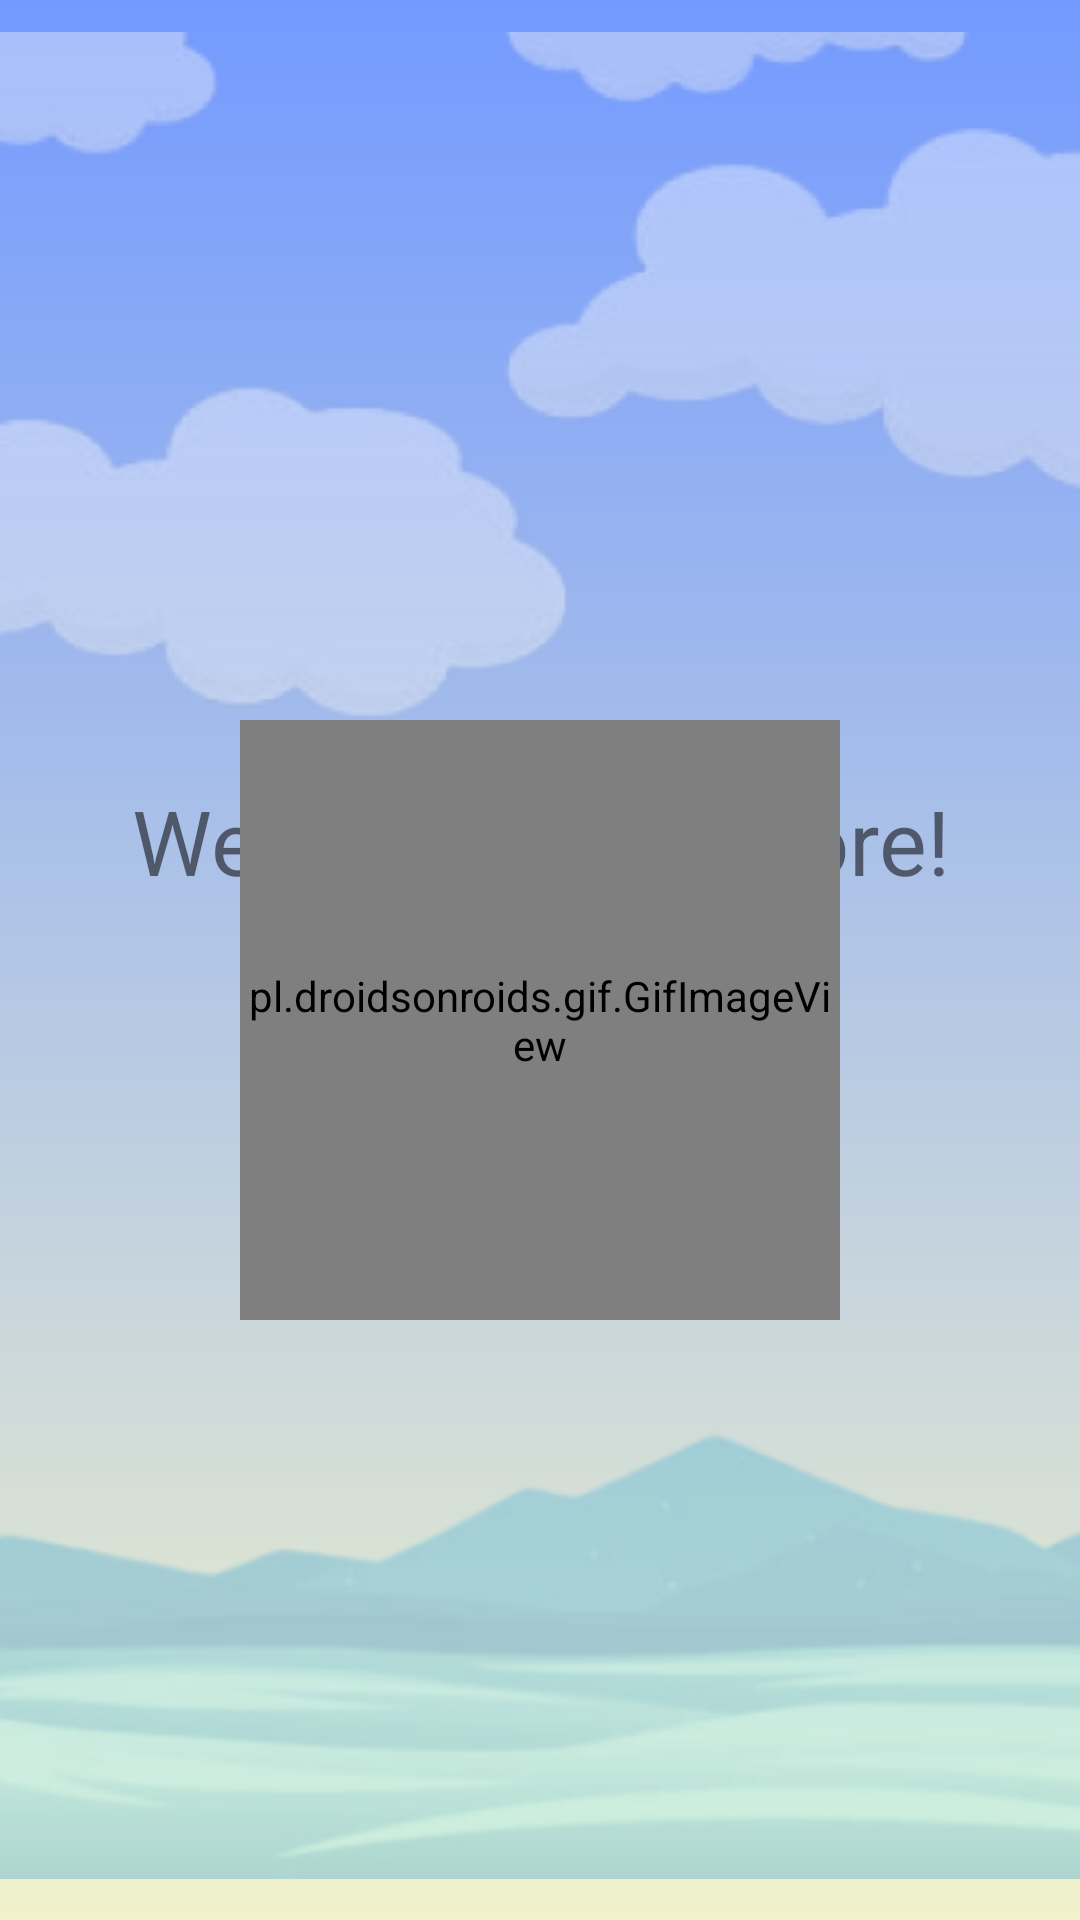

The Android layout XML behind this screen, and the referenced resources:
<!-- AndroidManifest.xml: application theme Theme.BrzoDoLokacije -->
<!-- res/layout/fragment_explore.xml -->
<?xml version="1.0" encoding="utf-8"?>
<androidx.constraintlayout.widget.ConstraintLayout xmlns:android="http://schemas.android.com/apk/res/android"
    xmlns:tools="http://schemas.android.com/tools"
    android:layout_width="match_parent"
    android:layout_height="match_parent"
    xmlns:app="http://schemas.android.com/apk/res-auto"
    tools:context=".Fragments.ExploreFragment"
    android:background="@drawable/loginregisterstyle">

    <ImageView
        android:id="@+id/imageViewClouds"
        android:layout_width="match_parent"
        android:layout_height="277dp"
        android:layout_alignParentLeft="true"
        android:layout_alignParentRight="true"
        android:padding="0dp"
        android:paddingStart="0dp"
        android:paddingLeft="0dp"
        android:paddingTop="0dp"
        android:paddingEnd="0dp"
        android:paddingRight="0dp"
        android:paddingBottom="0dp"
        android:layout_marginTop="-10dp"
        app:layout_constraintEnd_toEndOf="parent"
        app:layout_constraintStart_toStartOf="parent"
        app:layout_constraintTop_toTopOf="parent"
        app:srcCompat="@drawable/clouds" />

    <ImageView
        android:id="@+id/imageViewMountains"
        android:layout_width="match_parent"
        android:layout_height="280dp"
        android:layout_alignParentBottom="true"
        android:padding="0dp"
        app:layout_constraintBottom_toBottomOf="parent"
        app:layout_constraintEnd_toEndOf="parent"
        app:layout_constraintStart_toStartOf="parent"
        android:layout_marginBottom="-15dp"
        app:srcCompat="@drawable/mountains" />

    <TextView
        android:id="@+id/explore"
        android:layout_width="wrap_content"
        android:layout_height="wrap_content"
        android:text="Welcome to Explore!"
        android:layout_marginTop="260dp"
        android:textAlignment="center"
        android:textSize="30sp"
        android:textColor="@color/light_yellow_navbar"
        app:layout_constraintTop_toTopOf="parent"
        app:layout_constraintLeft_toLeftOf="parent"
        app:layout_constraintRight_toRightOf="parent"/>

    <pl.droidsonroids.gif.GifImageView
        android:layout_width="200dp"
        android:layout_height="200dp"
        android:layout_marginBottom="200dp"
        android:src="@drawable/moonandstars"
        app:layout_constraintBottom_toBottomOf="parent"
        app:layout_constraintEnd_toEndOf="parent"
        app:layout_constraintStart_toStartOf="parent"/>

</androidx.constraintlayout.widget.ConstraintLayout>
<!-- resources referenced by this layout -->
<resources>
  <!-- drawable clouds: png bitmap (drawable-v24, 29704 bytes) -->
  <!-- drawable loginregisterstyle (drawable) -->
  <?xml version="1.0" encoding="utf-8"?>
  <shape xmlns:android="http://schemas.android.com/apk/res/android"
      android:shape="rectangle">
      <gradient android:startColor="@color/gradient_darker"
          android:endColor="@color/gradient_lighter"
          android:angle="270"/>
  </shape>
  <!-- drawable moonandstars: gif bitmap (drawable, 10883 bytes) -->
  <!-- drawable mountains: png bitmap (drawable-v24, 22784 bytes) -->
  <style name="Theme.BrzoDoLokacije" parent="Theme.MaterialComponents.DayNight.NoActionBar">
          
          <item name="colorPrimary">@color/light_text</item>
          <item name="colorPrimaryVariant">@color/dark_blue</item>
          <item name="colorOnPrimary">@color/white</item>
          
          <item name="colorSecondary">@color/teal_200</item>
          <item name="colorSecondaryVariant">@color/teal_700</item>
          <item name="colorOnSecondary">@color/black</item>
          
          <item name="android:statusBarColor">?attr/colorPrimaryVariant</item>
          
      </style>
  <color name="gradient_darker">#739AFF</color>
  <color name="gradient_lighter">#F1F2CB</color>
  <color name="light_text">#ECF1FF</color>
  <color name="dark_blue">#3C5E7D</color>
  <color name="white">#FFFFFFFF</color>
  <color name="teal_200">#FF03DAC5</color>
  <color name="teal_700">#FF018786</color>
  <color name="black">#FF000000</color>
</resources>
